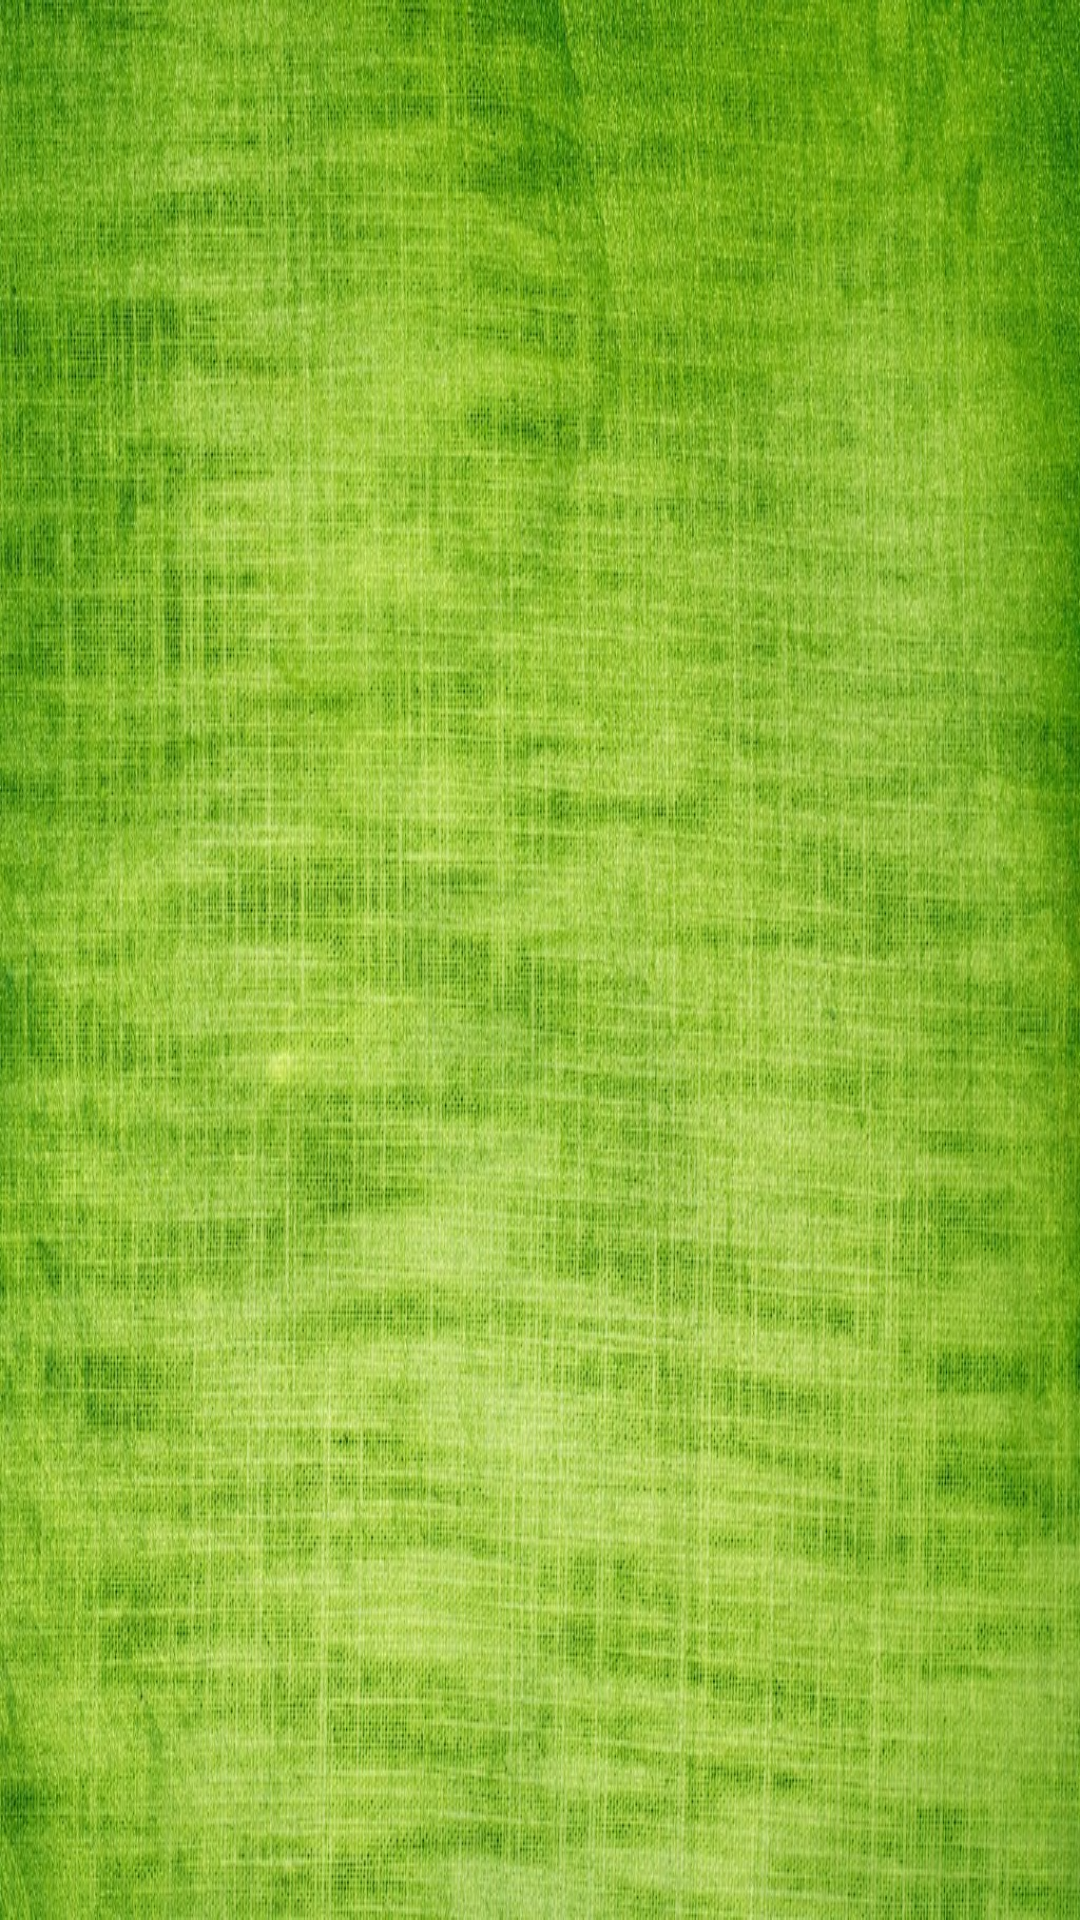

The Android layout XML behind this screen, and the referenced resources:
<!-- AndroidManifest.xml: application theme AppTheme -->
<!-- res/layout/elements_view.xml -->
<?xml version="1.0" encoding="utf-8"?>
<ListView xmlns:android="http://schemas.android.com/apk/res/android"
    android:id="@+id/lvElements"
    android:layout_width="match_parent"
    android:layout_height="wrap_content"
    android:layout_gravity="center"
    android:background="@drawable/wallpaper1"
    style ="@style/AppTheme" >
    

</ListView>
<!-- resources referenced by this layout -->
<resources>
  <!-- drawable wallpaper1: jpg bitmap (drawable-hdpi, 300409 bytes) -->
  <style name="AppTheme" parent="AppBaseTheme">
          
           <item name="android:textColor">#FF3300
               
           </item>
           <item name="android:textStyle">bold</item>
            <item name="android:textSize">15sp</item>
            <item name="android:typeface">sans</item>
      </style>
  <style name="AppBaseTheme" parent="android:Theme.Light">
          
      </style>
</resources>
